Run: headless pygame with SDL's dummy video driver; simulated clock (each Clock.tick advances the game by its frame time, no real sleeping); random seed 0; keys injected as events and as key.get_pressed() state; no mouse input.
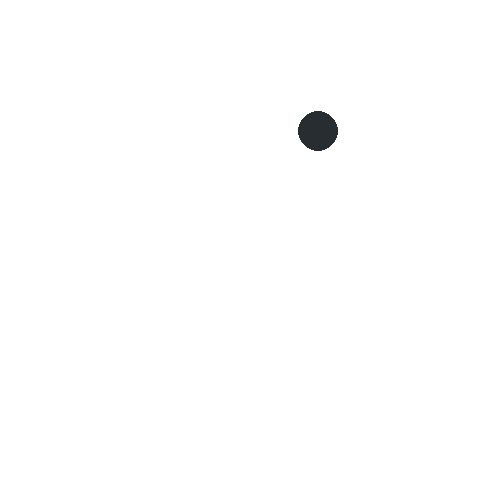
Frame 1 of 4 · flips 1–60 · no input
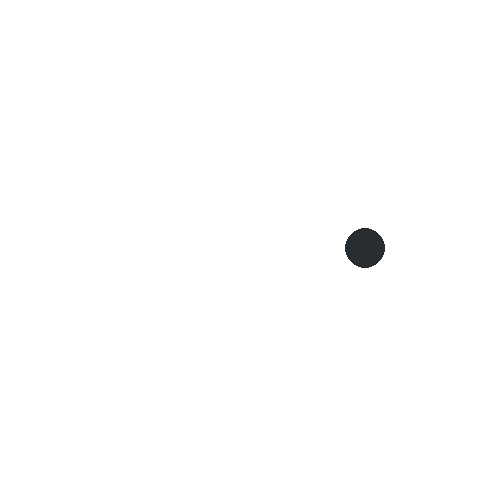
Frame 2 of 4 · flips 61–180 · tapped SPACE, RETURN · held RIGHT (→), D
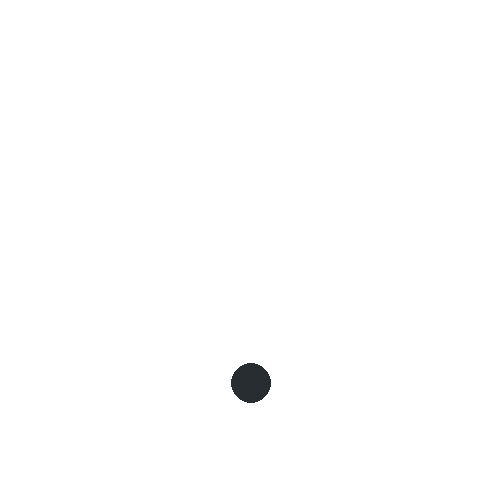
Frame 3 of 4 · flips 181–300 · held DOWN (↓), S
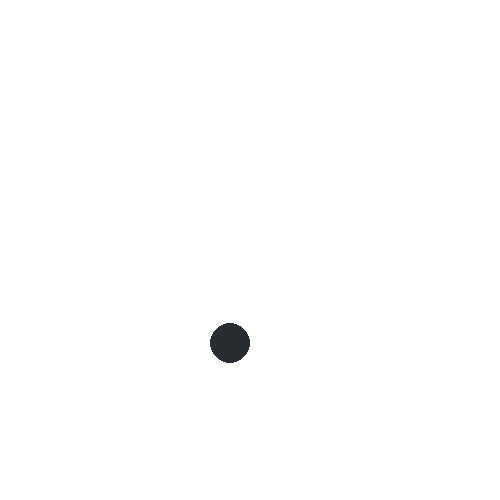
Frame 4 of 4 · flips 301–420 · held LEFT (←), A, UP (↑), W

The pygame program that drew these frames:

import pygame 
import random 
from pygame.locals import * 
from sys import exit 
pygame.init()
x = 500 
y = 500 
tela = pygame.display.set_mode((x,y))
pygame.display.set_caption("Heisenberg")
relogio = pygame.time.Clock()
def Heisenberg():
    h = 0 
    while 1:
        relogio.tick(1000000*10000000*1000000*1000000*1000000*1000000*1000000*1000000*1000000*1000000*1000000*10000000*10000000)
        px = random.randint(100,400)
        py = random.randint(100,400)
        tela.fill((255,255,255))
        for event in pygame.event.get():
            if event.type == pygame.QUIT:
                pygame.quit() 
                exit()
        pygame.draw.circle(tela,(40,45,50),(px,py),20)
        h += 1 
        print(f'{h}- *px: {px}, f*py: {py}')
        pygame.display.update()
Heisenberg()
